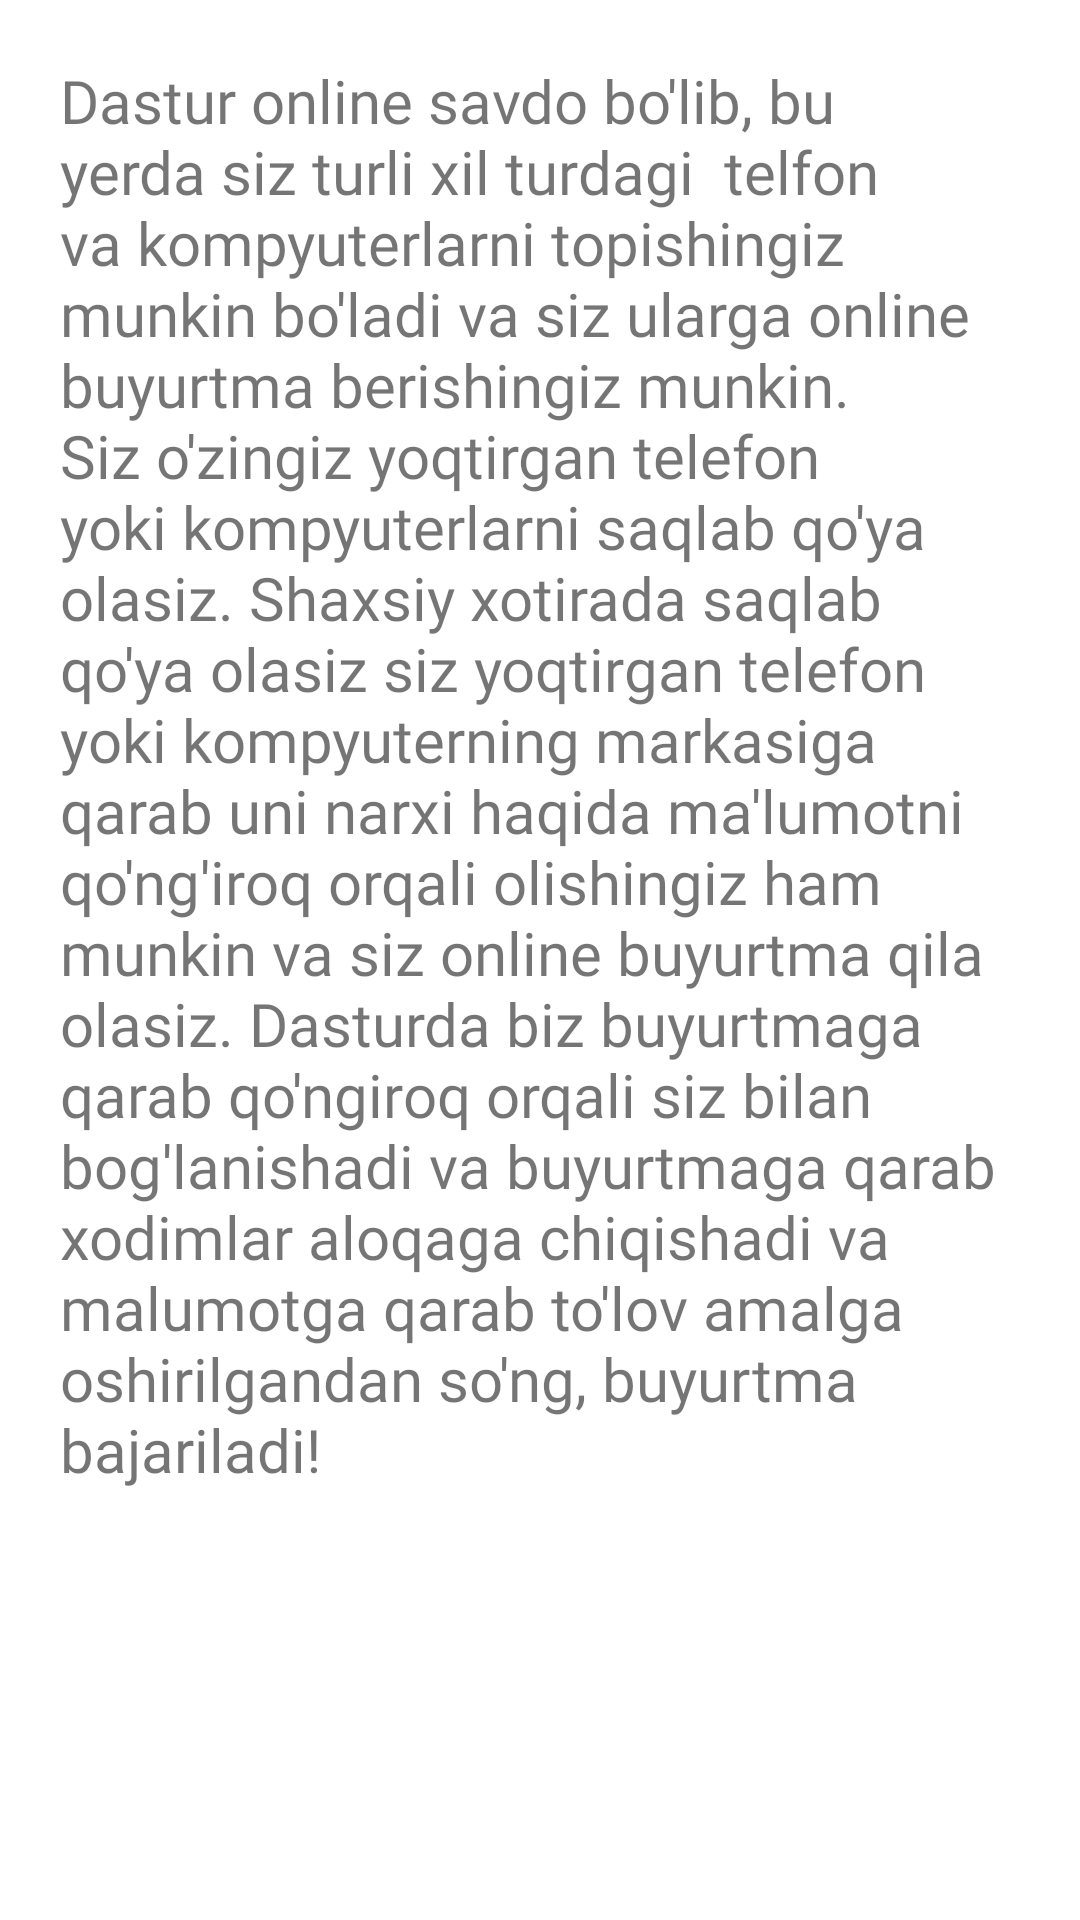

Here is an Android app screen rendered from its layout file. Give the layout XML and the strings, colors and styles it references.
<!-- AndroidManifest.xml: application theme Theme.ShopTelfon -->
<!-- res/layout/fragment_slideshow.xml -->
<?xml version="1.0" encoding="utf-8"?>
<androidx.core.widget.NestedScrollView
    xmlns:android="http://schemas.android.com/apk/res/android"
    xmlns:app="http://schemas.android.com/apk/res-auto"
    xmlns:tools="http://schemas.android.com/tools"
    android:layout_width="match_parent"
    android:layout_height="match_parent">
<androidx.appcompat.widget.LinearLayoutCompat
   android:layout_width="match_parent"
    android:layout_height="match_parent"
    android:orientation="vertical"
    tools:context=".ui.slideshow.SlideshowFragment">

    <TextView
        android:id="@+id/text_slideshow"
        android:layout_width="wrap_content"
        android:layout_height="wrap_content"
        android:layout_marginStart="20dp"
        android:layout_marginTop="20dp"
        android:layout_marginEnd="20dp"
        android:textAlignment="textStart"
        android:textSize="20sp"
        android:fontFamily="@font/ollkornariableontwght"
        android:text="@string/text"
        app:layout_constraintEnd_toEndOf="parent"
        app:layout_constraintStart_toStartOf="parent"
        app:layout_constraintTop_toTopOf="parent" />

</androidx.appcompat.widget.LinearLayoutCompat>
</androidx.core.widget.NestedScrollView>
<!-- resources referenced by this layout -->
<resources>
  <string name="text">"Dastur online savdo bo'lib, bu yerda siz turli xil turdagi  telfon va kompyuterlarni topishingiz munkin bo'ladi va siz ularga online buyurtma berishingiz munkin. Siz o'zingiz yoqtirgan telefon yoki kompyuterlarni saqlab qo'ya olasiz. Shaxsiy xotirada saqlab qo'ya olasiz siz yoqtirgan telefon yoki kompyuterning markasiga qarab uni narxi haqida ma'lumotni qo'ng'iroq orqali olishingiz ham munkin va siz online buyurtma qila olasiz. Dasturda biz buyurtmaga qarab qo'ngiroq orqali siz bilan bog'lanishadi va buyurtmaga qarab xodimlar aloqaga chiqishadi va malumotga qarab to'lov amalga oshirilgandan so'ng, buyurtma bajariladi! "</string>
  <style name="Theme.ShopTelfon" parent="Theme.MaterialComponents.DayNight.DarkActionBar">
          
          <item name="colorPrimary">@color/purple_500</item>
          <item name="colorPrimaryVariant">@color/purple_700</item>
          <item name="colorOnPrimary">@color/white</item>
          
          <item name="colorSecondary">@color/teal_200</item>
          <item name="colorSecondaryVariant">@color/teal_700</item>
          <item name="colorOnSecondary">@color/black</item>
          
          <item name="android:statusBarColor" tools:targetApi="l">@color/statusbar_color</item>
          
      </style>
  <color name="purple_500">#FF6200EE</color>
  <color name="purple_700">#FF3700B3</color>
  <color name="white">#FFFFFFFF</color>
  <color name="teal_200">#FF03DAC5</color>
  <color name="teal_700">#FF018786</color>
  <color name="black">#B8B6B6</color>
  <color name="statusbar_color">#4E0D3A</color>
</resources>
